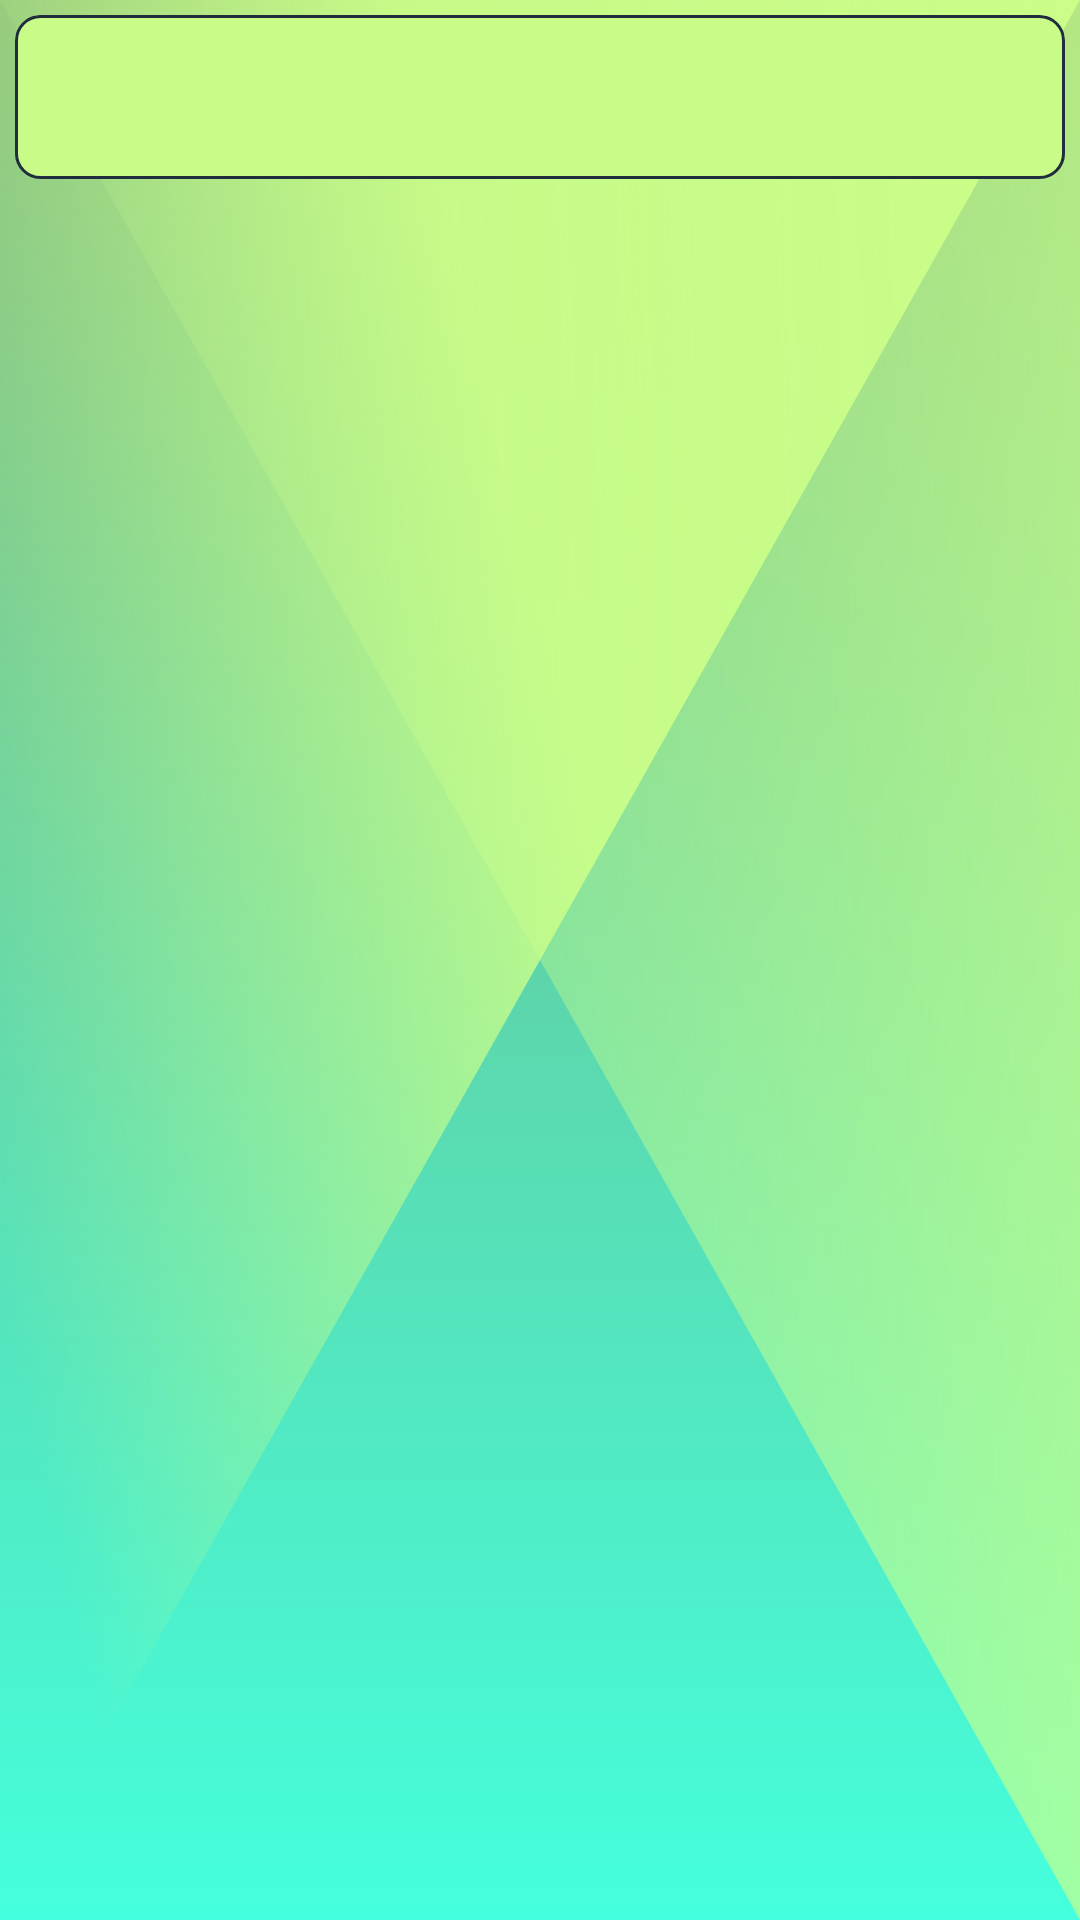

Layout XML and referenced resources for this Android screen:
<!-- AndroidManifest.xml: application theme Theme.FactOrCapGame -->
<!-- res/layout/game_statistics_list_item_new.xml -->
<?xml version="1.0" encoding="utf-8"?>
<LinearLayout xmlns:android="http://schemas.android.com/apk/res/android"
        xmlns:tools="http://schemas.android.com/tools"
        xmlns:app="http://schemas.android.com/apk/res-auto"
        android:layout_width="match_parent"
        android:layout_height="wrap_content">

    <androidx.cardview.widget.CardView
        android:layout_height="match_parent"
        android:layout_width="match_parent"
        app:cardElevation="0dp"
        app:cardMaxElevation="0dp"
        app:cardPreventCornerOverlap="false"
        app:cardCornerRadius="8dp"
        android:layout_margin="5dp"
            android:backgroundTint="@color/transparent">

        <LinearLayout
                android:layout_width="match_parent"
                android:layout_height="wrap_content"
                android:background="@drawable/game_history_item"
                android:padding="7dp">

            <TextView
                    android:id="@+id/score"
                    android:layout_width="wrap_content"
                    android:layout_height="wrap_content"
                    android:paddingLeft="8dp"
                    android:textColor="?attr/textAppearanceHeadline2"
                    android:textSize="22sp"
                    android:layout_gravity="center_vertical"
                    tools:text="5 points"
                    android:fontFamily="@font/norwester"
                    android:layout_weight="1">

            </TextView>

            <LinearLayout
                    android:layout_width="wrap_content"
                    android:layout_height="wrap_content"
                    android:orientation="vertical"
                    android:paddingRight="8dp">

                <LinearLayout
                        android:layout_width="match_parent"
                        android:layout_height="match_parent"
                        android:orientation="horizontal"
                        android:gravity="right">

                    <ImageView
                            android:layout_width="14dp"
                            android:layout_height="14dp"
                            android:layout_gravity="center_vertical"
                            android:src="@drawable/ic_clock">

                    </ImageView>

                    <TextView
                            android:id="@+id/duration"
                            android:layout_width="wrap_content"
                            android:layout_height="wrap_content"
                            android:textColor="?attr/textAppearanceHeadline2"
                            android:textSize="16sp"
                            tools:text="06:08"
                            android:layout_marginLeft="3dp"
                            android:layout_gravity="center"
                            android:gravity="center"
                            android:fontFamily="@font/norwester">

                    </TextView>

                </LinearLayout>


                <TextView
                        android:id="@+id/date"
                        android:layout_width="wrap_content"
                        android:layout_height="wrap_content"
                        android:textColor="?attr/colorOnSecondary"
                        android:textSize="14sp"
                        tools:text="6 days ago"
                        android:fontFamily="@font/norwester">

                </TextView>

            </LinearLayout>

        </LinearLayout>
    </androidx.cardview.widget.CardView>

</LinearLayout>
<!-- resources referenced by this layout -->
<resources>
  <color name="transparent">#00000000</color>
  <!-- drawable game_history_item (drawable) -->
  <?xml version="1.0" encoding="utf-8"?>
  <shape xmlns:android="http://schemas.android.com/apk/res/android"
          android:shape="rectangle">
      <solid android:color="?attr/colorPrimary" />
      <stroke android:color="?attr/textAppearanceHeadline2"
          android:width="1dp" />
      <corners android:radius="8dp"/>
  </shape>
  <!-- drawable ic_clock (drawable) -->
  <vector xmlns:android="http://schemas.android.com/apk/res/android"
      android:width="24dp"
      android:height="24dp"
      android:viewportWidth="24"
      android:viewportHeight="24"
      android:tint="@color/offline_indicator_color">
    <path
        android:fillColor="@android:color/white"
        android:pathData="M11.99,2C6.47,2 2,6.48 2,12s4.47,10 9.99,10C17.52,22 22,17.52 22,12S17.52,2 11.99,2zM12,20c-4.42,0 -8,-3.58 -8,-8s3.58,-8 8,-8 8,3.58 8,8 -3.58,8 -8,8z"/>
    <path
        android:fillColor="@android:color/white"
        android:pathData="M12.5,7H11v6l5.25,3.15 0.75,-1.23 -4.5,-2.67z"/>
  </vector>
  <color name="offline_indicator_color">#777799</color>
  <color name="primary_green">#C9FB88</color>
  <color name="secondary_green">#FF55E4BC</color>
  <color name="white">#FFFFFFFF</color>
  <color name="online_indicator_color">#3FC282</color>
  <color name="primary_red">#FFFFA18B</color>
  <color name="font_color">#1F2D3D</color>
  <color name="green_gradient_start">#BBC9FB88</color>
  <color name="green_gradient_end">#66E2FBC1</color>
  <color name="edit_gradient_start">#CCDFEFCB</color>
  <color name="edit_gradient_end">#33E2FBC1</color>
  <color name="ripple_color_light">#82FFFFFF</color>
  <color name="ripple_color_item">#ffffffff</color>
  <color name="ripple_color">#42ffffff</color>
  <style name="MaterialAlertDialog.App" parent="MaterialAlertDialog.MaterialComponents">
          <item name="shapeAppearance">@style/ShapeAppearance.App.MediumComponent</item>
          <item name="android:background">@color/white</item>
      </style>
  <style name="MaterialAlertDialog.App.Title.Text" parent="MaterialAlertDialog.MaterialComponents.Title.Text">
          <item name="android:textColor">?attr/textAppearanceHeadline2</item>
          <item name="android:textSize">24sp</item>
      </style>
  <style name="Widget.App.ButtonPositive" parent="Widget.MaterialComponents.Button.TextButton.Dialog">
          <item name="colorPrimaryVariant">?attr/colorOnPrimary</item>
          <item name="colorSecondaryVariant">?attr/colorOnPrimary</item>
          <item name="materialThemeOverlay">?attr/colorOnPrimary</item>
          <item name="android:textColor">@color/font_color</item>
          <item name="shapeAppearance">@style/ShapeAppearance.App.SmallComponent</item>
          <item name="backgroundTint">@color/secondary_green</item>
      </style>
  <style name="Widget.App.ButtonNegative" parent="Widget.MaterialComponents.Button.TextButton.Dialog">
          <item name="colorPrimaryVariant">?attr/colorAccent</item>
          <item name="colorSecondaryVariant">?attr/colorAccent</item>
          <item name="materialThemeOverlay">?attr/colorAccent</item>
          <item name="android:textColor">?attr/colorAccent</item>
          <item name="shapeAppearance">@style/ShapeAppearance.App.SmallComponent</item>
      </style>
  <style name="ShapeAppearance.App.MediumComponent" parent="ShapeAppearance.MaterialComponents.MediumComponent">
          <item name="cornerSize">8dp</item>
      </style>
  <style name="ShapeAppearance.App.SmallComponent" parent="ShapeAppearance.MaterialComponents.SmallComponent">
          <item name="cornerSize">8dp</item>
      </style>
</resources>
